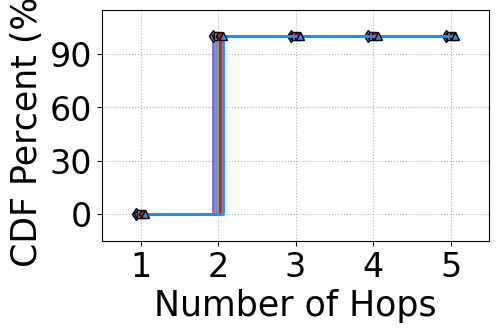

Python code for this plot: (Note: this script raises an exception after producing the figure.)
import matplotlib.pyplot as plt
import numpy as np
# import seaborn as sns


x = [1,2,3,4,5]
y1 = [0, 1, 1, 1, 1,]
y2 = [0, 1, 1, 1, 1,]
y3 = [0, 1, 1, 1, 1,]
y4 = [0, 1, 1, 1, 1,]
y5 = [0, 1, 1, 1, 1,]

y1 = [i*100 for i in y1]
y2 = [i*100 for i in y2]
y3 = [i*100 for i in y3]
y4 = [i*100 for i in y4]
y5 = [i*100 for i in y5]
distance = 0.03
x1 = x
x2 = [i-distance for i in x]
x3 = [i-2*distance for i in x]
x4 = [i+distance for i in x]
x5 = [i+2*distance for i in x]


fsize =25
lw=2
ms = 6
mes = 1
lw=2

fig, ax1 = plt.subplots(figsize=(5, 3))

plt.rcParams['font.sans-serif'] = 'Times New Roman'
plt.rcParams['mathtext.fontset']= 'custom'

plt.step(x3, y3, marker = 'd',color="mediumslateblue",linewidth = lw , ms=ms, markeredgecolor='black', markeredgewidth=mes, where='post', label='post')
plt.step(x2, y2, marker = 'p',color="mediumseagreen",linewidth = lw , ms=ms, markeredgecolor='black', markeredgewidth=mes, where='post', label='post')
plt.step(x1, y1, marker = 's',color="palevioletred",linewidth = lw , ms=ms, markeredgecolor='black', markeredgewidth=mes, where='post', label='post')
plt.step(x4, y4, marker = 'H',color="firebrick",linewidth = lw , ms=ms, markeredgecolor='black', markeredgewidth=mes, where='post', label='post')
plt.step(x5, y5, marker = '^',color="dodgerblue",linewidth = lw , ms=ms, markeredgecolor='black', markeredgewidth=mes, where='post', label='post')



plt.xlabel('Number of Hops', fontsize=fsize)  # 设置横坐标轴标题
plt.ylabel('CDF Percent (%)', fontsize=fsize)  # 设置横坐标轴标题



plt.yticks([ 0,30,60,90],   fontsize=fsize-1)  # 设置横坐标刻度为给定的年份
plt.xticks([1,2,3,4,5], fontsize=fsize-1)  # 设置横坐标刻度为给定的年份
plt.ylim(-15,115)  # 设置横坐标刻度为给定的年份
plt.xlim(0.5,5.5)  # 设置横坐标刻度为给定的年份
# plt.legend(loc = "upper left", ncol=1, fontsize=fsize-8)

plt.grid(which ='major',linestyle= ':') #'major', 'minor' ， 'both'
plt.savefig('../figures/Setup-Hops_Clos.pdf',dpi=600,format='pdf', bbox_inches='tight')
